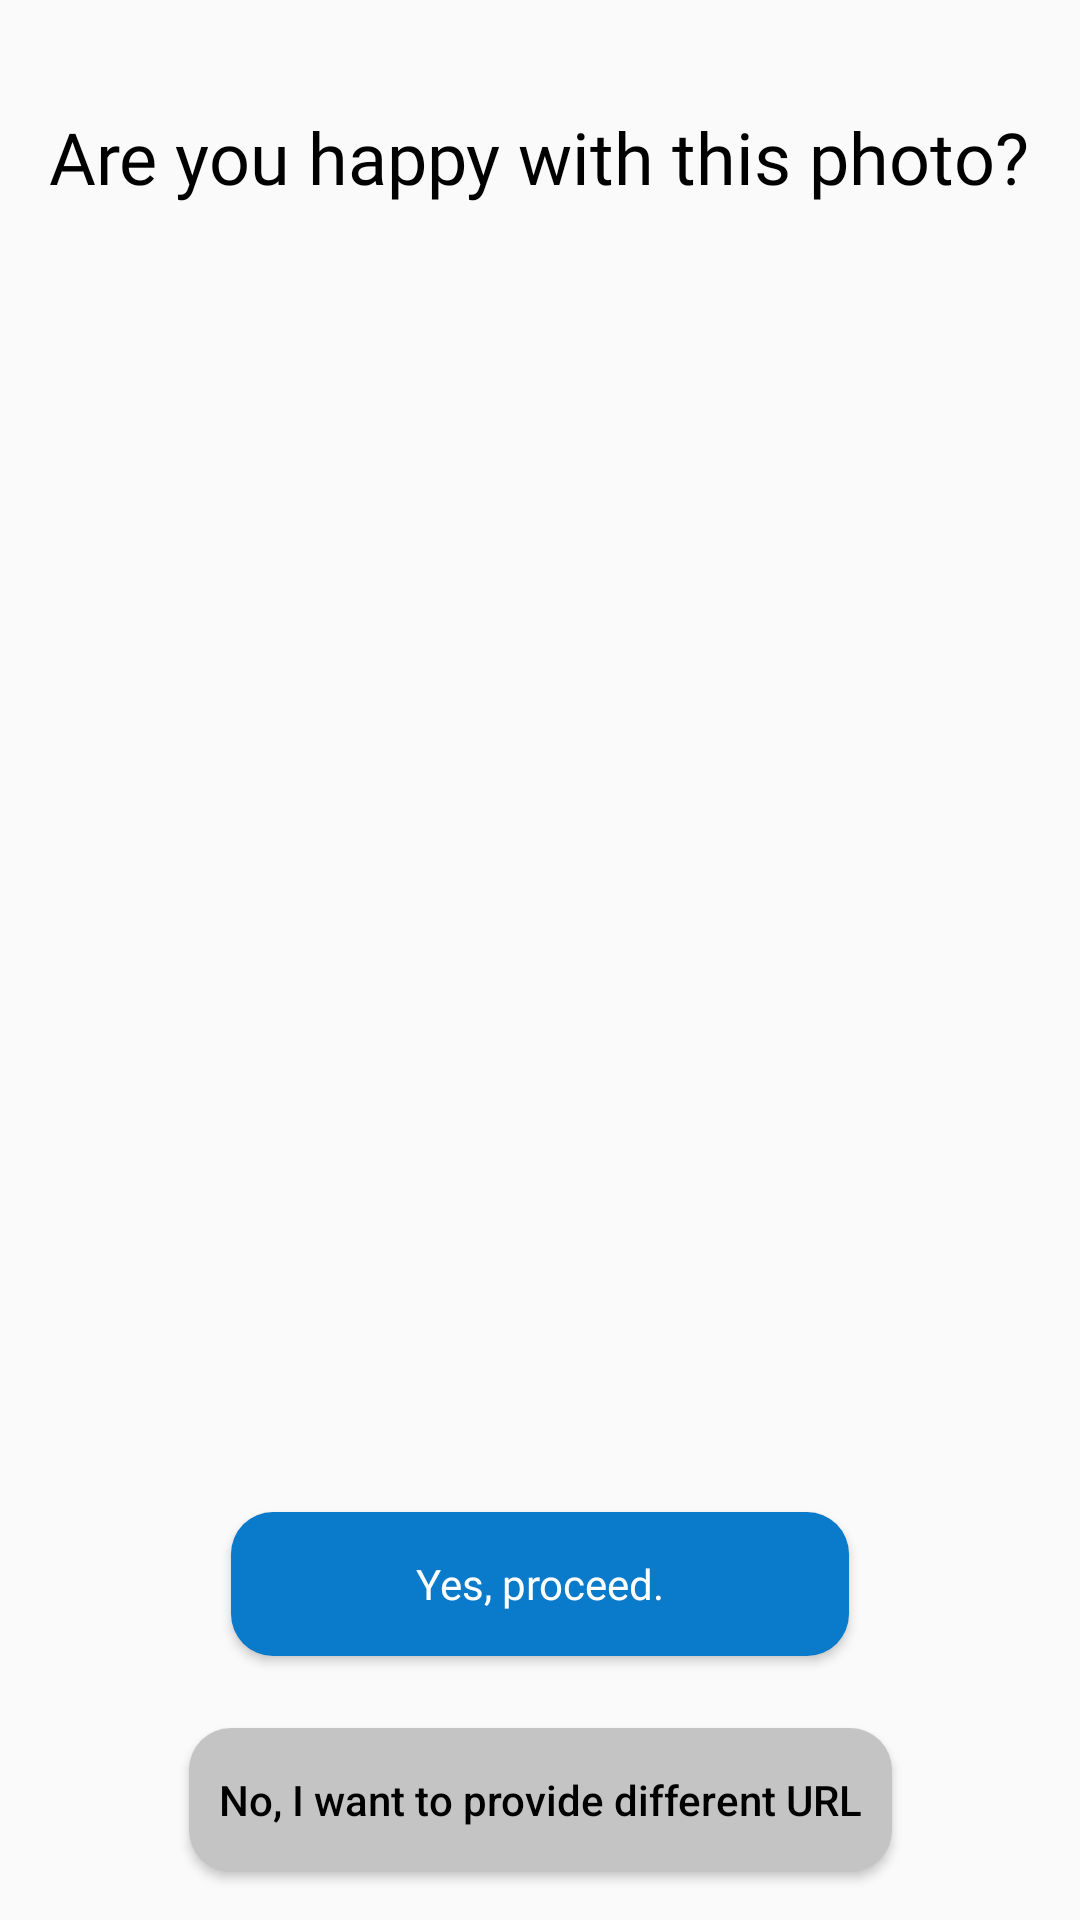

Reconstruct the res/layout file that produces this screen, plus the resources it refers to.
<!-- AndroidManifest.xml: application theme Theme.FoodDetector -->
<!-- res/layout/fragment_confirm_photo_url.xml -->
<?xml version="1.0" encoding="utf-8"?>
<androidx.constraintlayout.widget.ConstraintLayout xmlns:android="http://schemas.android.com/apk/res/android"
    xmlns:app="http://schemas.android.com/apk/res-auto"
    xmlns:tools="http://schemas.android.com/tools"
    android:layout_width="match_parent"
    android:layout_height="match_parent"
    tools:context=".ConfirmPhotoUrl">



    <ImageView
        android:id="@+id/photo_preview_url"
        android:layout_width="0dp"
        android:layout_height="0dp"
        android:layout_marginStart="8dp"
        android:layout_marginTop="24dp"
        android:layout_marginEnd="8dp"
        android:layout_marginBottom="24dp"
        android:contentDescription="@string/photo_preview"
        android:scaleType="fitCenter"
        app:layout_constraintBottom_toTopOf="@+id/button_proceed_url"
        app:layout_constraintEnd_toEndOf="parent"
        app:layout_constraintHorizontal_bias="0.0"
        app:layout_constraintStart_toStartOf="parent"
        app:layout_constraintTop_toBottomOf="@+id/photo_confirmation_url"
        app:layout_constraintVertical_bias="0.0"
        tools:ignore="ImageContrastCheck"
        tools:src="@tools:sample/avatars" />

    <TextView
        android:id="@+id/photo_confirmation_url"
        android:layout_width="wrap_content"
        android:layout_height="wrap_content"
        android:layout_marginTop="36dp"
        android:fontFamily="@font/nunito_extrabold"
        android:text="@string/are_you_happy_with_this_photo"
        android:textColor="@color/black"
        android:textSize="24sp"
        app:layout_constraintEnd_toEndOf="parent"
        app:layout_constraintHorizontal_bias="0.491"
        app:layout_constraintStart_toStartOf="parent"
        app:layout_constraintTop_toTopOf="parent" />

    <Button
        android:id="@+id/button_proceed_url"
        android:layout_width="206dp"
        android:layout_height="48dp"
        android:layout_marginStart="104dp"
        android:layout_marginEnd="104dp"
        android:layout_marginBottom="24dp"
        android:background="@drawable/button_primary"
        android:text="@string/yes_proceed"
        android:textAllCaps="false"
        android:textColor="#FFFFFF"
        android:fontFamily="@font/nunito_extrabold"
        android:theme="@style/ButtonPrimary"
        app:layout_constraintBottom_toTopOf="@+id/button_different_url"
        app:layout_constraintEnd_toEndOf="parent"
        app:layout_constraintStart_toStartOf="parent"
        tools:ignore="TextContrastCheck,TextContrastCheck" />

    <Button
        android:id="@+id/button_different_url"
        android:layout_width="wrap_content"
        android:layout_height="48dp"
        android:layout_marginStart="104dp"
        android:layout_marginEnd="104dp"
        android:layout_marginBottom="16dp"
        android:background="@drawable/btn_sec"
        android:paddingStart="10dp"
        android:paddingEnd="10dp"
        android:text="@string/no_i_want_to_provide_different_url"
        android:textAllCaps="false"
        android:textColor="@color/black"
        android:theme="@style/ButtonPrimary"
        app:layout_constraintBottom_toBottomOf="parent"
        app:layout_constraintEnd_toEndOf="parent"
        app:layout_constraintStart_toStartOf="parent"
        tools:ignore="TextContrastCheck,TextContrastCheck" />

</androidx.constraintlayout.widget.ConstraintLayout>
<!-- resources referenced by this layout -->
<resources>
  <color name="black">#FF000000</color>
  <!-- drawable btn_sec (drawable) -->
  <?xml version="1.0" encoding="utf-8"?>
  <shape xmlns:android="http://schemas.android.com/apk/res/android"
      android:shape="rectangle" android:padding="10dp">
      <solid android:color="@color/gray"/>
      <corners android:radius="14dp"/>
  </shape>
  <!-- drawable button_primary (drawable) -->
  <?xml version="1.0" encoding="utf-8"?>
  <shape xmlns:android="http://schemas.android.com/apk/res/android"
      android:shape="rectangle" android:padding="10dp">
      <solid android:color="#FF0A7ACB"/>
      <corners android:radius="14dp"/>
  </shape>
  <string name="are_you_happy_with_this_photo">Are you happy with this photo?</string>
  <string name="no_i_want_to_provide_different_url">No, I want to provide different URL</string>
  <string name="photo_preview">Photo preview</string>
  <string name="yes_proceed">Yes, proceed.</string>
  <style name="ButtonPrimary">
          <item name="colorAccent">@color/blue_100</item>
      </style>
  <style name="Theme.FoodDetector" parent="Theme.AppCompat.Light.NoActionBar">
          
          <item name="colorPrimary">@color/purple_500</item>
          <item name="colorPrimaryDark">@color/purple_700</item>
          <item name="colorAccent">@color/teal_200</item>
  
          
      </style>
  <color name="gray">#FFC4C4C4</color>
  <color name="blue_100">#FF0A7ACB</color>
  <color name="purple_500">#FF6200EE</color>
  <color name="purple_700">#FF3700B3</color>
  <color name="teal_200">#FF03DAC5</color>
</resources>
